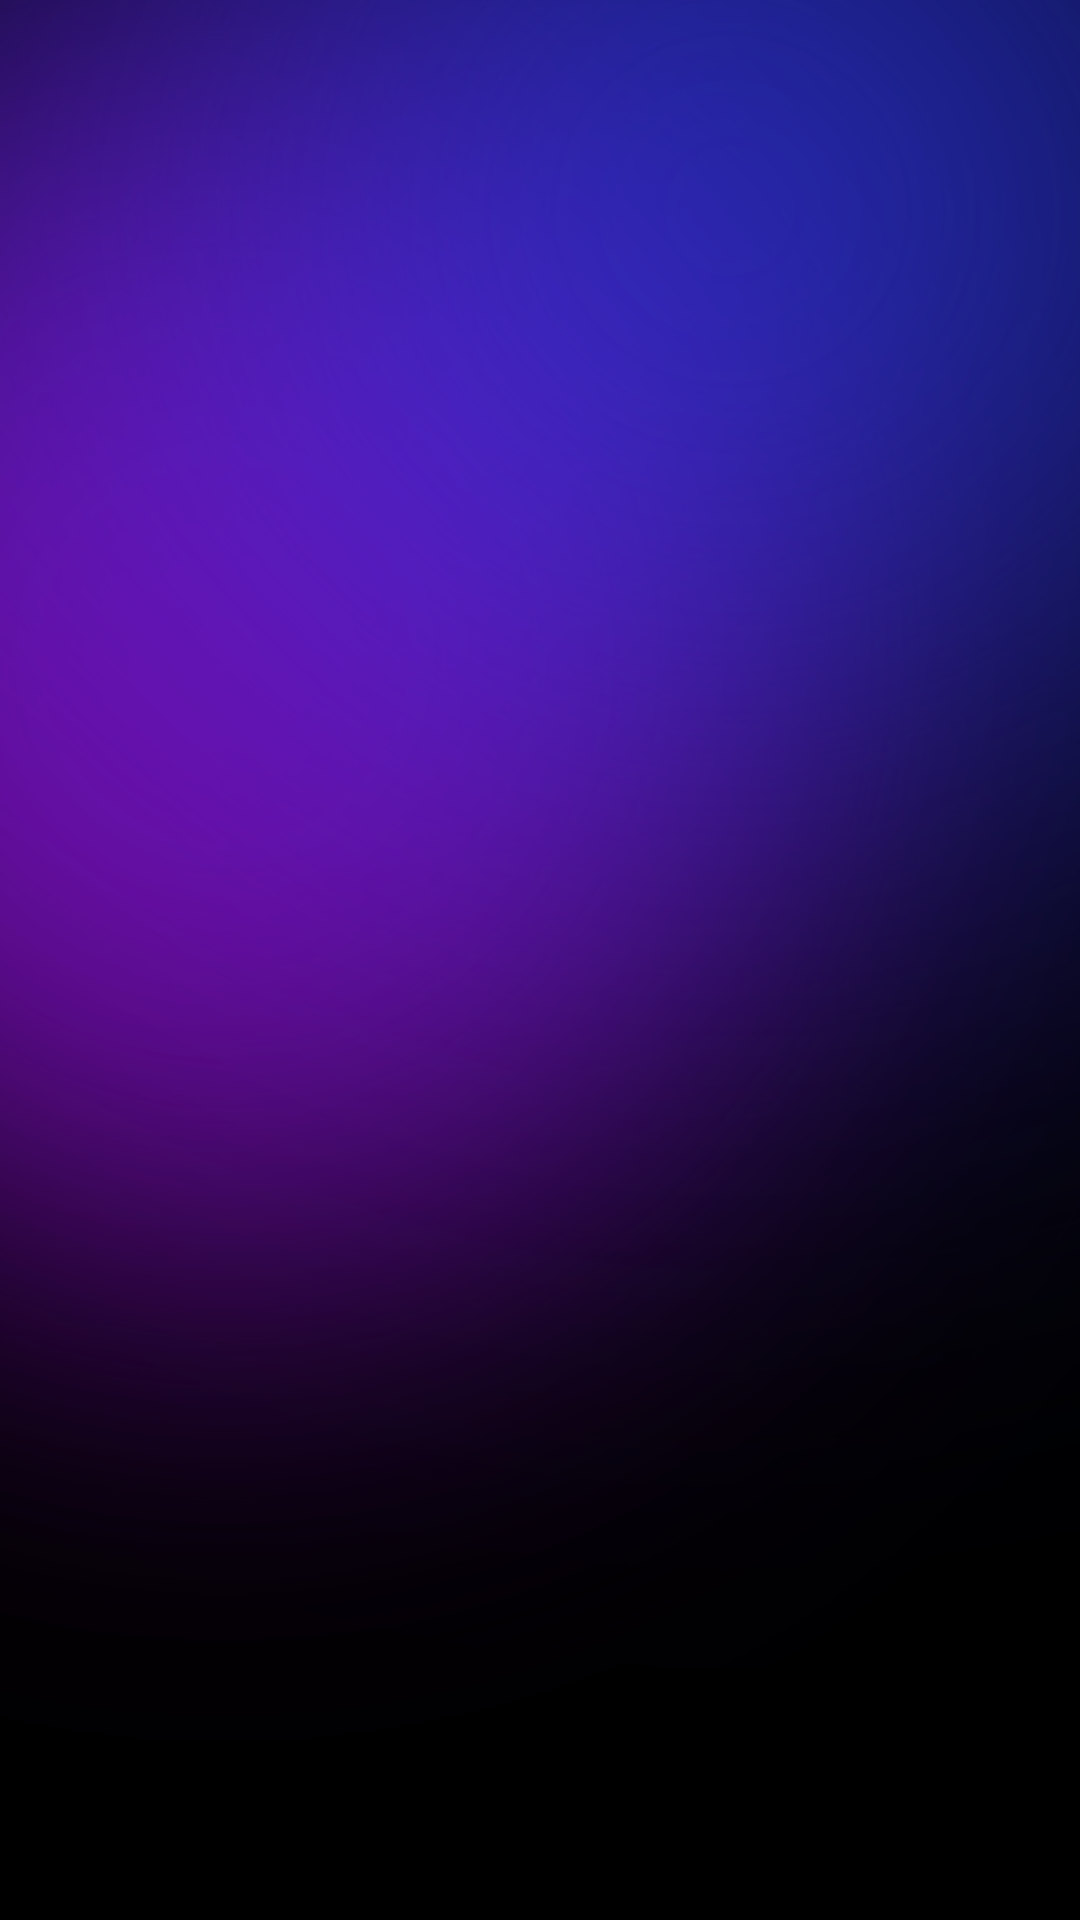

Here is an Android app screen rendered from its layout file. Give the layout XML and the strings, colors and styles it references.
<!-- AndroidManifest.xml: application theme Theme.TestFilms -->
<!-- res/layout/films_fragment.xml -->
<?xml version="1.0" encoding="utf-8"?>
<androidx.constraintlayout.widget.ConstraintLayout xmlns:android="http://schemas.android.com/apk/res/android"
    xmlns:app="http://schemas.android.com/apk/res-auto"
    xmlns:tools="http://schemas.android.com/tools"
    android:layout_width="match_parent"
    android:layout_height="match_parent"
    android:background="@drawable/background"
    >

    <androidx.recyclerview.widget.RecyclerView
        android:id="@+id/recyclerview"
        android:layout_width="match_parent"
        android:layout_height="wrap_content"
        app:layoutManager="androidx.recyclerview.widget.LinearLayoutManager"
        app:layout_constraintEnd_toEndOf="parent"
        app:layout_constraintStart_toStartOf="parent"
        app:layout_constraintTop_toTopOf="parent"
        tools:itemCount="5"
        tools:listitem="@layout/recycler_item" />

</androidx.constraintlayout.widget.ConstraintLayout>
<!-- res/layout/recycler_item.xml (included above) -->
<?xml version="1.0" encoding="utf-8"?>
<androidx.cardview.widget.CardView xmlns:android="http://schemas.android.com/apk/res/android"
    xmlns:app="http://schemas.android.com/apk/res-auto"
    android:layout_width="match_parent"
    android:layout_height="208dp"
    xmlns:tool="http://schemas.android.com/tools"
    android:layout_margin="8dp"
    android:elevation="8dp"
    android:backgroundTint="#00000000"
    app:cardCornerRadius="8dp">

    <View
        android:id="@+id/view"
        android:layout_width="match_parent"
        android:layout_height="match_parent"
        android:background="@color/white"
        android:alpha="0.5"
         />

    <LinearLayout
        android:layout_width="match_parent"
        android:layout_height="match_parent"
        android:orientation="vertical">

        <TextView
            android:id="@+id/film_title"
            android:layout_width="match_parent"
            android:layout_height="wrap_content"
            android:background="@color/white"
            tool:text="@string/films_title"
            android:textSize="20sp"
            android:textStyle="bold"
            android:gravity="center_horizontal"
            android:textColor="@android:color/black" />

        <TextView
            android:id="@+id/director_name"
            android:layout_width="match_parent"
            android:layout_height="wrap_content"
            android:layout_marginTop="8dp"
            tool:text="@string/director_name"
            android:textSize="16sp"
            android:textStyle="italic"
            android:gravity="center_horizontal"
            android:textColor="@android:color/black"/>
        <TextView
            android:id="@+id/film_actors"
            android:layout_width="match_parent"
            android:layout_height="wrap_content"
            android:layout_margin="8dp"
            tool:text="@string/actor_name"

            android:textColor="@android:color/black"/>
    </LinearLayout>

</androidx.cardview.widget.CardView>
<!-- resources referenced by this layout -->
<resources>
  <!-- drawable background: png bitmap (drawable-v24, 426984 bytes) -->
  <string name="actor_name">Смирнов А.А.</string>
  <string name="director_name">Смирнов А.А.</string>
  <string name="films_title">Название фильма (год)</string>
  <style name="Theme.TestFilms" parent="Theme.MaterialComponents.DayNight.NoActionBar">
          
          <item name="colorPrimary">@color/purple_500</item>
          <item name="colorPrimaryVariant">@color/purple_700</item>
          <item name="colorOnPrimary">@color/white</item>
          
          <item name="colorSecondary">@color/teal_200</item>
          <item name="colorSecondaryVariant">@color/teal_700</item>
          <item name="colorOnSecondary">@color/black</item>
          
          <item name="android:statusBarColor" tools:targetApi="l">?attr/colorPrimaryVariant</item>
          
      </style>
  <!-- not gathered from this repository: default colours our renderer supplied (Android Studio template values) -->
  <color name="purple_500">#FF6200EE</color>
  <color name="purple_700">#FF3700B3</color>
  <color name="teal_200">#FF03DAC5</color>
  <color name="teal_700">#FF018786</color>
  <color name="black">#FF000000</color>
  <color name="white">#FFFFFFFF</color>
</resources>
